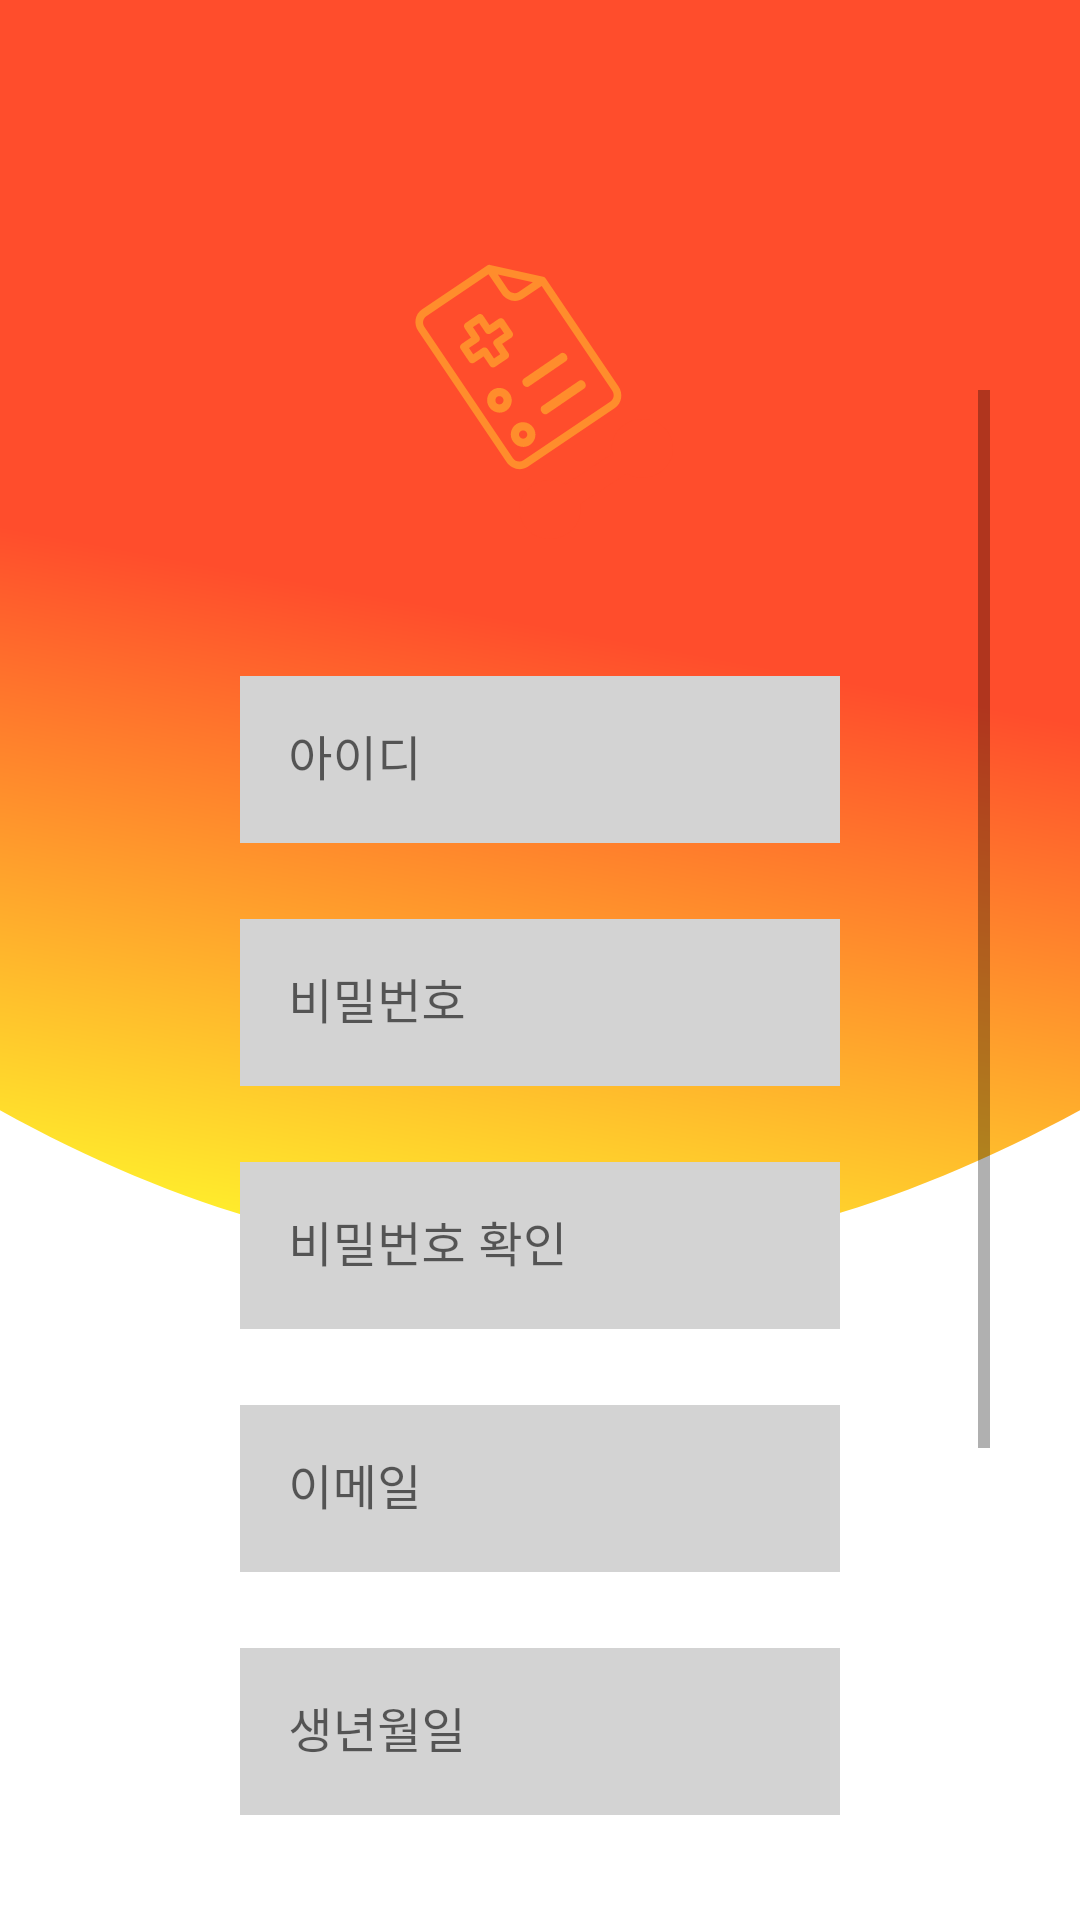

Produce the Android XML layout that renders to this screen, including the resource entries it uses.
<!-- AndroidManifest.xml: application theme Theme.PhysicalPlatform -->
<!-- res/layout/sign_up.xml -->
<?xml version="1.0" encoding="utf-8"?>
<androidx.constraintlayout.widget.ConstraintLayout xmlns:android="http://schemas.android.com/apk/res/android"
    xmlns:tools="http://schemas.android.com/tools"
    android:layout_width="match_parent"
    android:layout_height="match_parent"
    xmlns:app="http://schemas.android.com/apk/res-auto"
    android:background="@drawable/border_only_top">

    <LinearLayout
        android:id="@+id/linearLayout3"
        android:orientation="vertical"
        android:layout_width="match_parent"
        android:layout_height="match_parent"
        android:layout_marginBottom="220dp"
        android:background="@drawable/ic_home_background"
        app:layout_constraintBottom_toBottomOf="parent"
        app:layout_constraintEnd_toEndOf="parent"
        app:layout_constraintStart_toStartOf="parent"
        app:layout_constraintTop_toTopOf="parent" />

    <LinearLayout
        android:id="@+id/linearLayout4"
        android:layout_width="wrap_content"
        android:layout_height="140dp"
        android:layout_marginTop="60dp"
        android:background="@drawable/border"
        android:elevation="20dp"
        app:layout_constraintEnd_toEndOf="parent"
        app:layout_constraintStart_toStartOf="parent"
        app:layout_constraintTop_toTopOf="parent">

        <ImageView
            android:layout_width="100dp"
            android:layout_height="100dp"
            android:layout_marginLeft="20dp"
            android:layout_marginRight="20dp"
            android:layout_marginTop="20dp"
            android:layout_marginBottom="15dp"
            android:src="@drawable/ic_symbol_logo" />
    </LinearLayout>

    <ScrollView
        android:id="@+id/signUpScrollView"
        android:layout_width="match_parent"
        android:layout_height="match_parent"
        android:layout_marginLeft="30dp"
        android:layout_marginTop="130dp"
        android:layout_marginRight="30dp"
        android:layout_marginBottom="20dp"
        android:background="@drawable/border_small"
        app:layout_constraintBottom_toBottomOf="parent"
        app:layout_constraintEnd_toEndOf="parent"
        app:layout_constraintStart_toStartOf="parent"
        app:layout_constraintTop_toTopOf="parent">

        <LinearLayout
            android:layout_width="match_parent"
            android:layout_height="match_parent"
            android:orientation="vertical">

            <com.google.android.material.textfield.TextInputLayout
                style="@style/Widget.MaterialComponents.TextInputLayout.OutlinedBox"
                android:layout_width="match_parent"
                android:layout_height="wrap_content"
                android:layout_marginLeft="50dp"
                android:layout_marginTop="90dp"
                android:layout_marginRight="50dp"
                android:hint="아이디"
                app:layout_constraintTop_toTopOf="parent">

                <com.google.android.material.textfield.TextInputEditText
                    android:id="@+id/signupId"
                    android:layout_width="match_parent"
                    android:layout_height="wrap_content"
                    android:background="#D3D3D3" />
            </com.google.android.material.textfield.TextInputLayout>

            <com.google.android.material.textfield.TextInputLayout
                style="@style/Widget.MaterialComponents.TextInputLayout.OutlinedBox"
                android:layout_width="match_parent"
                android:layout_height="wrap_content"
                android:layout_marginLeft="50dp"
                android:layout_marginTop="20dp"
                android:layout_marginRight="50dp"
                android:hint="비밀번호">

                <com.google.android.material.textfield.TextInputEditText
                    android:id="@+id/signupPwd"
                    android:layout_width="match_parent"
                    android:layout_height="wrap_content"
                    android:inputType="textPassword"
                    android:background="#D3D3D3	" />
            </com.google.android.material.textfield.TextInputLayout>


            <com.google.android.material.textfield.TextInputLayout
                style="@style/Widget.MaterialComponents.TextInputLayout.OutlinedBox"
                android:layout_width="match_parent"
                android:layout_height="wrap_content"
                android:layout_marginLeft="50dp"
                android:layout_marginTop="20dp"
                android:layout_marginRight="50dp"
                android:hint="비밀번호 확인">

                <com.google.android.material.textfield.TextInputEditText
                    android:id="@+id/signupPwdCheck"
                    android:layout_width="match_parent"
                    android:layout_height="wrap_content"
                    android:inputType="textPassword"
                    android:background="#D3D3D3	" />
            </com.google.android.material.textfield.TextInputLayout>


            <com.google.android.material.textfield.TextInputLayout
                android:id="@+id/loginPwdLayout"
                style="@style/Widget.MaterialComponents.TextInputLayout.OutlinedBox"
                android:layout_width="match_parent"
                android:layout_height="wrap_content"
                android:layout_marginLeft="50dp"
                android:layout_marginTop="20dp"
                android:layout_marginRight="50dp"
                android:hint="이메일">

                <com.google.android.material.textfield.TextInputEditText
                    android:id="@+id/signupEmail"
                    android:layout_width="match_parent"
                    android:layout_height="wrap_content"
                    android:inputType="textEmailAddress"
                    android:background="#D3D3D3	" />
            </com.google.android.material.textfield.TextInputLayout>


            <com.google.android.material.textfield.TextInputLayout
                style="@style/Widget.MaterialComponents.TextInputLayout.OutlinedBox"
                android:layout_width="match_parent"
                android:layout_height="wrap_content"
                android:layout_marginLeft="50dp"
                android:layout_marginTop="20dp"
                android:layout_marginRight="50dp"
                android:hint="생년월일">

                <com.google.android.material.textfield.TextInputEditText
                    android:id="@+id/signupBirth"
                    android:layout_width="match_parent"
                    android:layout_height="wrap_content"
                    android:background="#D3D3D3	" />
            </com.google.android.material.textfield.TextInputLayout>


            <com.google.android.material.textfield.TextInputLayout
                style="@style/Widget.MaterialComponents.TextInputLayout.OutlinedBox"
                android:layout_width="match_parent"
                android:layout_height="wrap_content"
                android:layout_marginLeft="50dp"
                android:layout_marginTop="20dp"
                android:layout_marginRight="50dp"
                android:hint="핸드폰번호">

                <com.google.android.material.textfield.TextInputEditText
                    android:id="@+id/signupPhone"
                    android:layout_width="match_parent"
                    android:layout_height="wrap_content"
                    android:inputType="phone"
                    android:background="#D3D3D3	" />
            </com.google.android.material.textfield.TextInputLayout>

            <Button
                android:id="@+id/enrollmentBtn"
                android:layout_width="match_parent"
                android:layout_height="65dp"
                android:layout_marginLeft="50dp"
                android:layout_marginTop="30dp"
                android:layout_marginBottom="30dp"
                android:layout_marginRight="50dp"
                android:backgroundTint="@color/custom_red"
                android:text="등록하기" />

        </LinearLayout>
    </ScrollView>

</androidx.constraintlayout.widget.ConstraintLayout>
<!-- resources referenced by this layout -->
<resources>
  <color name="custom_red">#FF4D2C</color>
  <!-- drawable border_only_top (drawable) -->
  <?xml version="1.0" encoding="utf-8"?>
  <shape xmlns:android="http://schemas.android.com/apk/res/android"
      android:shape="rectangle">
      <solid android:color="@color/white"/>
      <corners
          android:topLeftRadius="30dp"
          android:topRightRadius="30dp"
          />
      <stroke
          android:width="1dp"
          android:color="@color/white" />
  </shape>
  <!-- drawable ic_home_background (drawable) -->
  <vector xmlns:android="http://schemas.android.com/apk/res/android"
      xmlns:aapt="http://schemas.android.com/aapt"
      android:width="375dp"
      android:height="588dp"
      android:viewportWidth="375"
      android:viewportHeight="588">
    <path
        android:pathData="M0,-39L375,-39L375,518.157C311.516,564.719 248.682,588 186.5,588C124.318,588 62.151,564.719 0,518.157L0,-39Z"
        android:strokeWidth="1"
        android:fillType="evenOdd"
        android:strokeColor="#00000000">
      <aapt:attr name="android:fillColor">
        <gradient 
            android:startY="588"
            android:startX="120.42993"
            android:endY="293.25177"
            android:endX="193.20932"
            android:type="linear">
          <item android:offset="0" android:color="#FFFFF22C"/>
          <item android:offset="1" android:color="#FFFF4D2C"/>
        </gradient>
      </aapt:attr>
    </path>
  </vector>
  <!-- drawable ic_symbol_logo: vector/xml drawable (drawable, 4831 chars, omitted) -->
  <style name="Theme.PhysicalPlatform" parent="Theme.MaterialComponents.DayNight.NoActionBar">
          
          <item name="colorPrimary">@color/purple_500</item>
          <item name="colorPrimaryVariant">@color/purple_700</item>
          <item name="colorOnPrimary">@color/white</item>
          
          <item name="colorSecondary">@color/teal_200</item>
          <item name="colorSecondaryVariant">@color/teal_700</item>
          <item name="colorOnSecondary">@color/black</item>
          
          <item name="android:statusBarColor" tools:targetApi="l">?attr/colorPrimaryVariant</item>
          
  
  
      </style>
  <color name="white">#FFFFFFFF</color>
  <color name="purple_500">#FF6200EE</color>
  <color name="purple_700">#FF3700B3</color>
  <color name="teal_200">#FF03DAC5</color>
  <color name="teal_700">#FF018786</color>
  <color name="black">#FF000000</color>
</resources>
